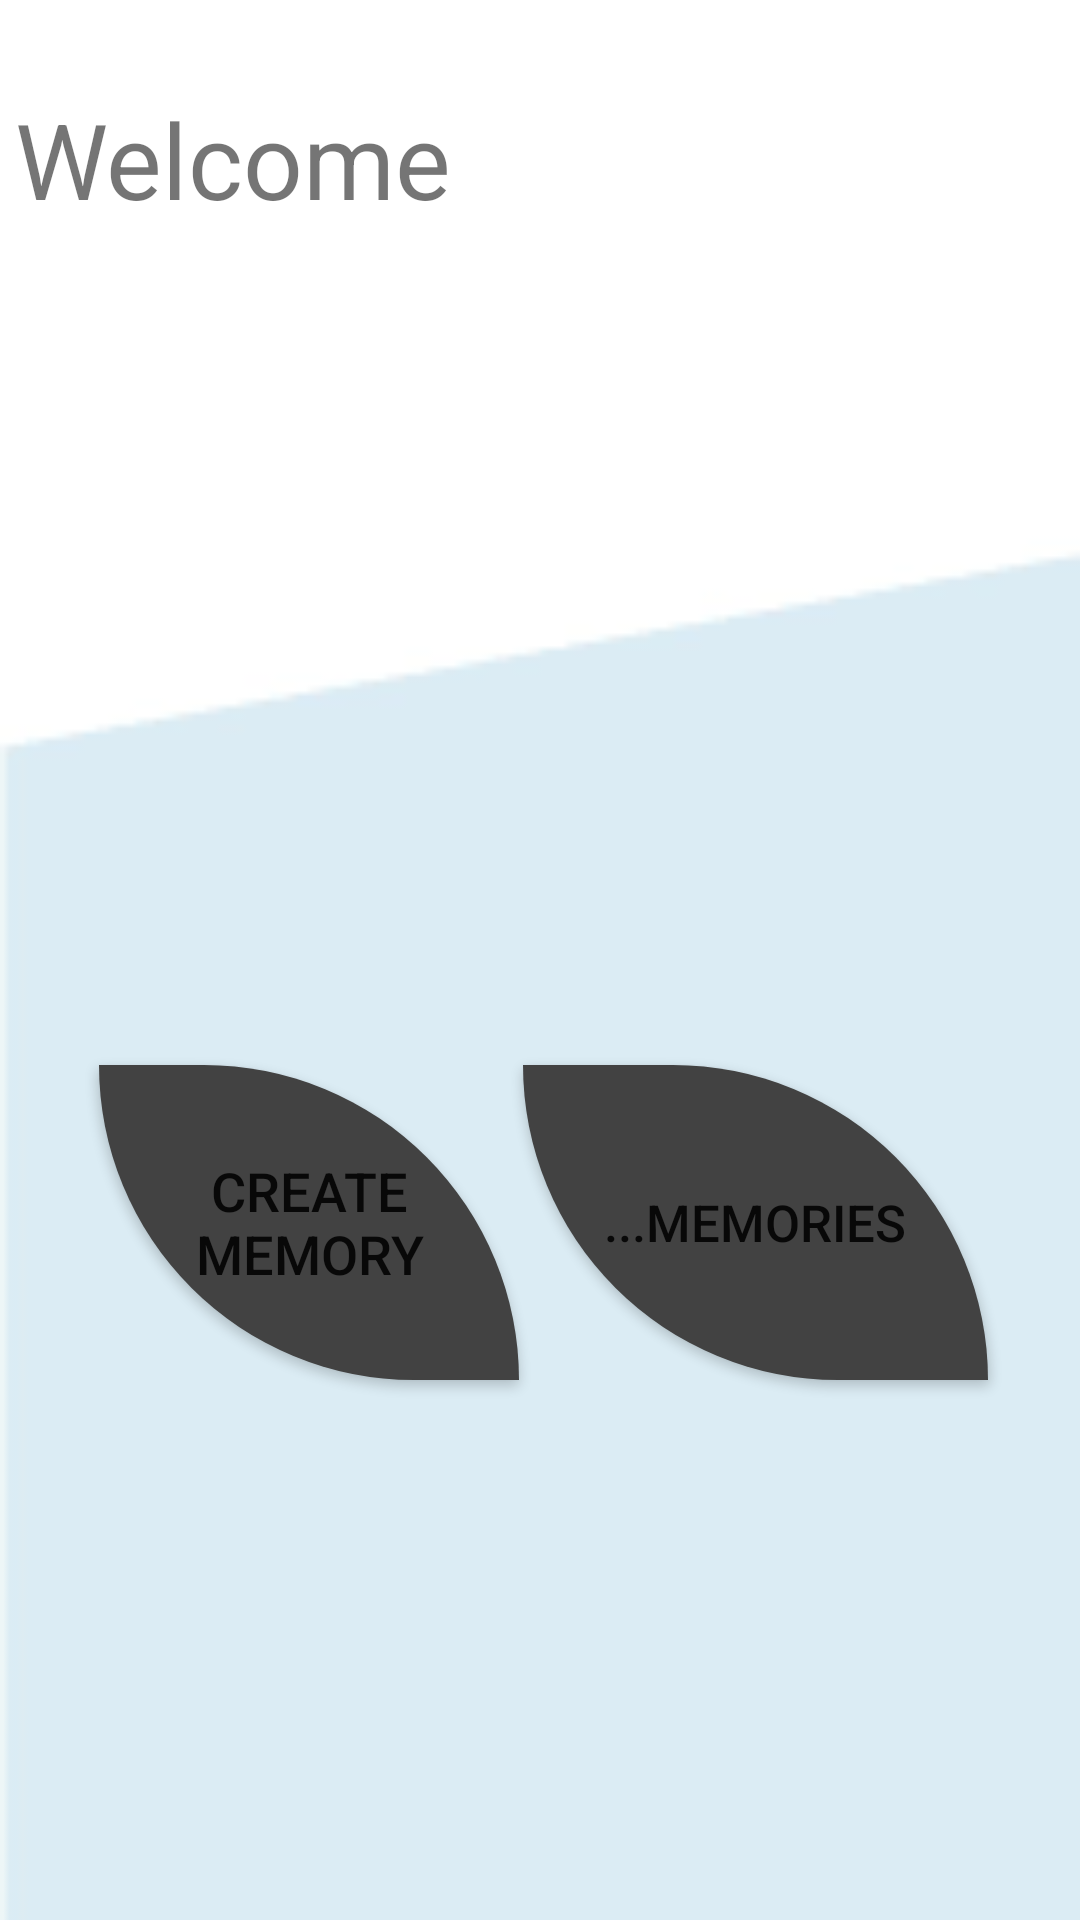

This screen was rendered from an Android layout file. Write that file and the resources it references.
<!-- AndroidManifest.xml: application theme Theme.SX1GD1243 -->
<!-- res/layout/activity_dashboard.xml -->
<?xml version="1.0" encoding="utf-8"?>
<androidx.constraintlayout.widget.ConstraintLayout xmlns:android="http://schemas.android.com/apk/res/android"
    xmlns:app="http://schemas.android.com/apk/res-auto"
    xmlns:tools="http://schemas.android.com/tools"
    android:background="@drawable/backgroundx"
    android:layout_width="match_parent"
    android:layout_height="match_parent"
    tools:context=".DashboardActivity">

    <TextView
        android:id="@+id/userName"
        android:layout_width="350dp"
        android:layout_height="145dp"
        android:text="Welcome "
        android:textSize="35dp"
        app:layout_constraintBottom_toBottomOf="parent"
        app:layout_constraintEnd_toEndOf="parent"
        app:layout_constraintHorizontal_bias="0.495"
        app:layout_constraintStart_toStartOf="parent"
        app:layout_constraintTop_toTopOf="parent"
        app:layout_constraintVertical_bias="0.060"
         />

    <Button
        android:id="@+id/memCreate"
        android:layout_width="140dp"
        android:layout_height="105dp"
        android:background="@drawable/btn_background"
        android:text="Create Memory"

        android:textSize="18dp"
        app:backgroundTint="@color/cardview_dark_background"
        app:layout_constraintBottom_toBottomOf="parent"
        app:layout_constraintEnd_toEndOf="parent"
        app:layout_constraintHorizontal_bias="0.15"
        app:layout_constraintStart_toStartOf="parent"
        app:layout_constraintTop_toBottomOf="@+id/userName" />

    <Button
        android:id="@+id/memShow"
        android:layout_width="155dp"
        android:layout_height="105dp"
        android:background="@drawable/btn_background"
        android:text="...Memories"
        android:textSize="17dp"
        app:backgroundTint="@color/cardview_dark_background"
        app:layout_constraintBottom_toBottomOf="parent"
        app:layout_constraintEnd_toEndOf="parent"
        app:layout_constraintHorizontal_bias="0.85"
        app:layout_constraintStart_toStartOf="parent"
        app:layout_constraintTop_toBottomOf="@+id/userName" />


</androidx.constraintlayout.widget.ConstraintLayout>
<!-- resources referenced by this layout -->
<resources>
  <!-- drawable backgroundx: png bitmap (drawable-v24, 997 bytes) -->
  <!-- drawable btn_background (drawable) -->
  <?xml version="1.0" encoding="utf-8"?>
  <shape xmlns:android="http://schemas.android.com/apk/res/android"
      android:shape="rectangle">
      <solid android:color="@color/cardview_dark_background"/>
      <corners android:bottomLeftRadius="110dp"
       android:topRightRadius="110dp"/>
  </shape>
  <style name="Theme.SX1GD1243" parent="Theme.MaterialComponents.DayNight.DarkActionBar">
          
          <item name="colorPrimary">@color/purple_500</item>
          <item name="colorPrimaryVariant">@color/purple_700</item>
          <item name="colorOnPrimary">@color/white</item>
          
          <item name="colorSecondary">@color/teal_200</item>
          <item name="colorSecondaryVariant">@color/teal_700</item>
          <item name="colorOnSecondary">@color/black</item>
          
          <item name="android:statusBarColor" tools:targetApi="l">?attr/colorPrimaryVariant</item>
          
      </style>
  <color name="purple_500">#FF6200EE</color>
  <color name="purple_700">#FF3700B3</color>
  <color name="white">#FFFFFFFF</color>
  <color name="teal_200">#FF03DAC5</color>
  <color name="teal_700">#FF018786</color>
  <color name="black">#FF000000</color>
</resources>
